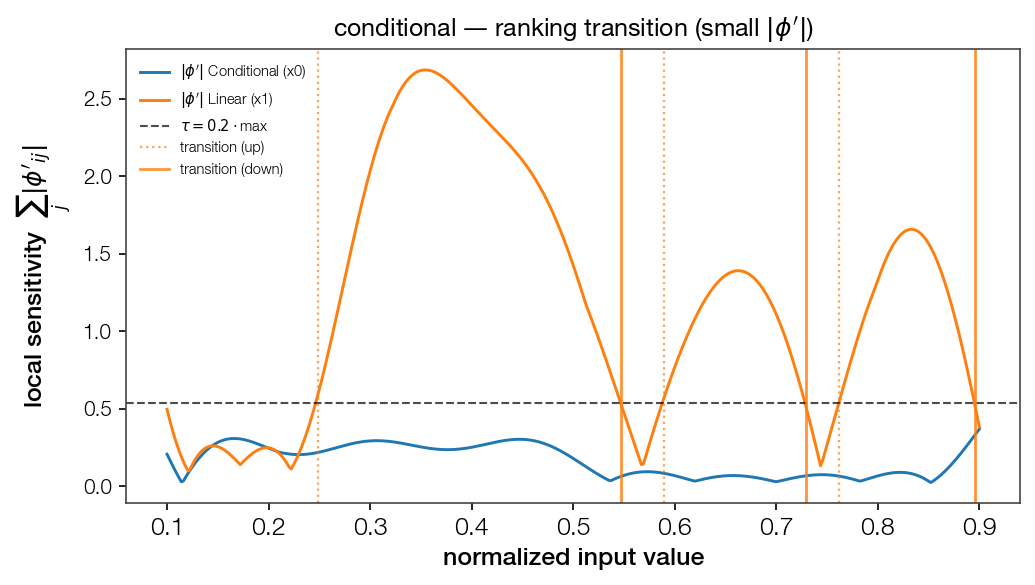

The file beside this chart, header and first rows:
point, feat_idx, direction, dominant
0.2484, 1, up, False
0.5471, 1, down, True
0.5892, 1, up, False
0.7296, 1, down, True
0.7617, 1, up, False
0.896, 1, down, True
